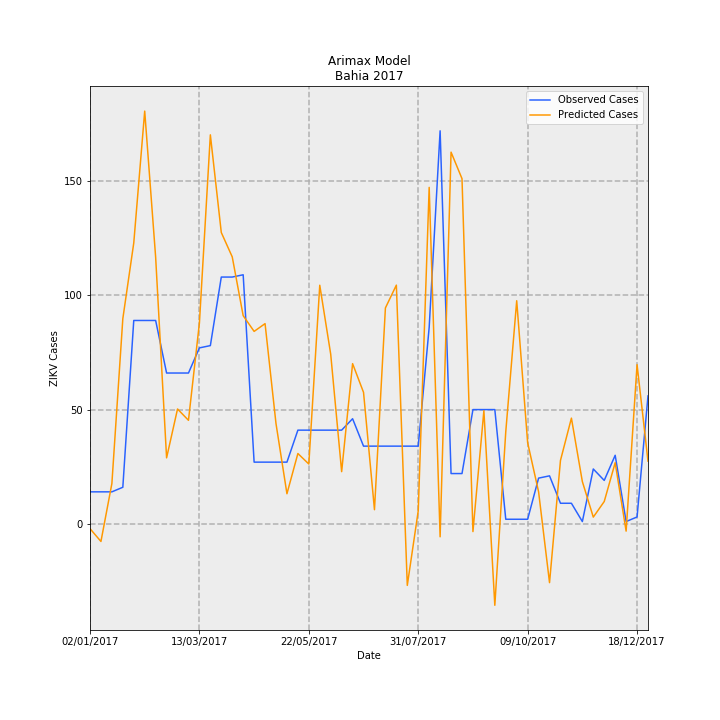

Values plotted in this chart, from the file beside it:
Date, predictions_incidence, observed_incidence, Predicted Cases, Observed Cases, error
02/01/2017, -0.01369, 0.09124, -2.101, 14.0, 16.1
09/01/2017, -0.05031, 0.09124, -7.72, 14.0, 21.72
16/01/2017, 0.1149, 0.09124, 17.63, 14.0, -3.632
23/01/2017, 0.5851, 0.1043, 89.78, 16.0, -73.78
30/01/2017, 0.8012, 0.58, 122.9, 89.0, -33.94
06/02/2017, 1.177, 0.58, 180.6, 89.0, -91.63
13/02/2017, 0.7605, 0.58, 116.7, 89.0, -27.7
20/02/2017, 0.1882, 0.4301, 28.88, 66.0, 37.12
27/02/2017, 0.3276, 0.4301, 50.27, 66.0, 15.73
06/03/2017, 0.2953, 0.4301, 45.31, 66.0, 20.69
13/03/2017, 0.5728, 0.5018, 87.9, 77.0, -10.9
20/03/2017, 1.109, 0.5083, 170.2, 78.0, -92.24
27/03/2017, 0.8309, 0.7038, 127.5, 108, -19.49
03/04/2017, 0.7614, 0.7038, 116.8, 108, -8.837
10/04/2017, 0.5937, 0.7104, 91.09, 109.0, 17.91
17/04/2017, 0.5489, 0.176, 84.22, 27, -57.22
24/04/2017, 0.571, 0.176, 87.62, 27, -60.62
01/05/2017, 0.2858, 0.176, 43.86, 27, -16.86
08/05/2017, 0.08579, 0.176, 13.16, 27, 13.84
15/05/2017, 0.2006, 0.2672, 30.77, 41, 10.23
22/05/2017, 0.1706, 0.2672, 26.18, 41, 14.82
29/05/2017, 0.6805, 0.2672, 104.4, 41, -63.42
05/06/2017, 0.4839, 0.2672, 74.25, 41, -33.25
12/06/2017, 0.1488, 0.2672, 22.84, 41, 18.16
19/06/2017, 0.4569, 0.2998, 70.11, 46.0, -24.11
26/06/2017, 0.375, 0.2216, 57.53, 34.0, -23.53
03/07/2017, 0.0403, 0.2216, 6.183, 34.0, 27.82
10/07/2017, 0.6158, 0.2216, 94.49, 34.0, -60.49
17/07/2017, 0.6808, 0.2216, 104.5, 34.0, -70.47
24/07/2017, -0.1756, 0.2216, -26.94, 34.0, 60.94
31/07/2017, 0.03702, 0.2216, 5.681, 34.0, 28.32
07/08/2017, 0.9596, 0.5605, 147.3, 86.0, -61.25
14/08/2017, -0.03699, 1.121, -5.675, 172.0, 177.7
21/08/2017, 1.06, 0.1434, 162.7, 22.0, -140.7
28/08/2017, 0.9845, 0.1434, 151.1, 22.0, -129.1
04/09/2017, -0.02212, 0.3259, -3.395, 50.0, 53.39
11/09/2017, 0.3227, 0.3259, 49.51, 50.0, 0.489
18/09/2017, -0.2324, 0.3259, -35.65, 50.0, 85.65
25/09/2017, 0.2625, 0.01303, 40.28, 2.0, -38.28
02/10/2017, 0.6363, 0.01303, 97.64, 2.0, -95.64
09/10/2017, 0.2313, 0.01303, 35.49, 2.0, -33.49
16/10/2017, 0.09136, 0.1303, 14.02, 20.0, 5.981
23/10/2017, -0.1677, 0.1369, -25.74, 21.0, 46.74
30/10/2017, 0.1808, 0.05865, 27.75, 9.0, -18.75
06/11/2017, 0.3014, 0.05865, 46.26, 9.0, -37.26
13/11/2017, 0.1205, 0.006517, 18.49, 1.0, -17.49
20/11/2017, 0.01915, 0.1564, 2.939, 24.0, 21.06
27/11/2017, 0.06365, 0.1238, 9.767, 19.0, 9.233
04/12/2017, 0.1744, 0.1955, 26.75, 30, 3.247
11/12/2017, -0.02079, 0.006517, -3.19, 1.0, 4.19
18/12/2017, 0.4539, 0.01955, 69.65, 3.0, -66.65
25/12/2017, 0.1788, 0.365, 27.43, 56.0, 28.57
